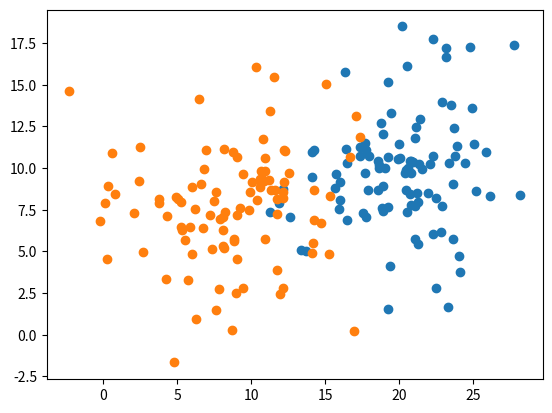

Write Python code to recreate this figure.
import numpy as np
from matplotlib import pyplot as plt
from collections import Counter

def generate_gaussian_points(mu, sigma, num_points):
    points = np.random.multivariate_normal(mu, sigma, num_points)
    return points

mub = [20, 10]
sigmab = [[15, 1], [1, 15]]
num_pointsb = 100
pointsb = generate_gaussian_points(mub, sigmab, num_pointsb)

mur = [8, 8]
sigmar = [[15, 1], [1, 15]]
num_pointsr = 100
pointsr = generate_gaussian_points(mur, sigmar, num_pointsr)

plt.scatter(pointsb[:, 0], pointsb[:, 1])
plt.scatter(pointsr[:, 0], pointsr[:, 1])

plt.autoscale(enable=None, axis='both', tight=None)
plt.show()

pointsr = np.hstack((pointsr, np.zeros((num_pointsr, 1))))
pointsb = np.hstack((pointsb, np.ones((num_pointsb, 1))))


tr = np.vstack((pointsr, pointsb))

k = 5

def e_function(x0, y0, tr, k):
    distances = []
    
    for i in tr:
        dist = np.sqrt((x0-i[0])**2+(y0-i[1])**2)
        distances.append(dist)
    
    distances.sort()
    return distances[k-1]


def n_function(x0, y0, tr, k):
    epsilon = e_function(x0,y0,tr,k)
    dist_xy = []
    
    for i in tr:
        dis = np.sqrt((x0-i[0])**2+(y0-i[1])**2)
        if(dis <= epsilon):
            dist_xy.append((i[0], i[1], i[2]))
    
    return dist_xy


def f_function(x0, y0):
    li = n_function(x0,y0,tr,k)   
    count = Counter(li[:][2])
    max = count.most_common()[2][0]
    return max
    
    
label = f_function(15,10)
print(label)

